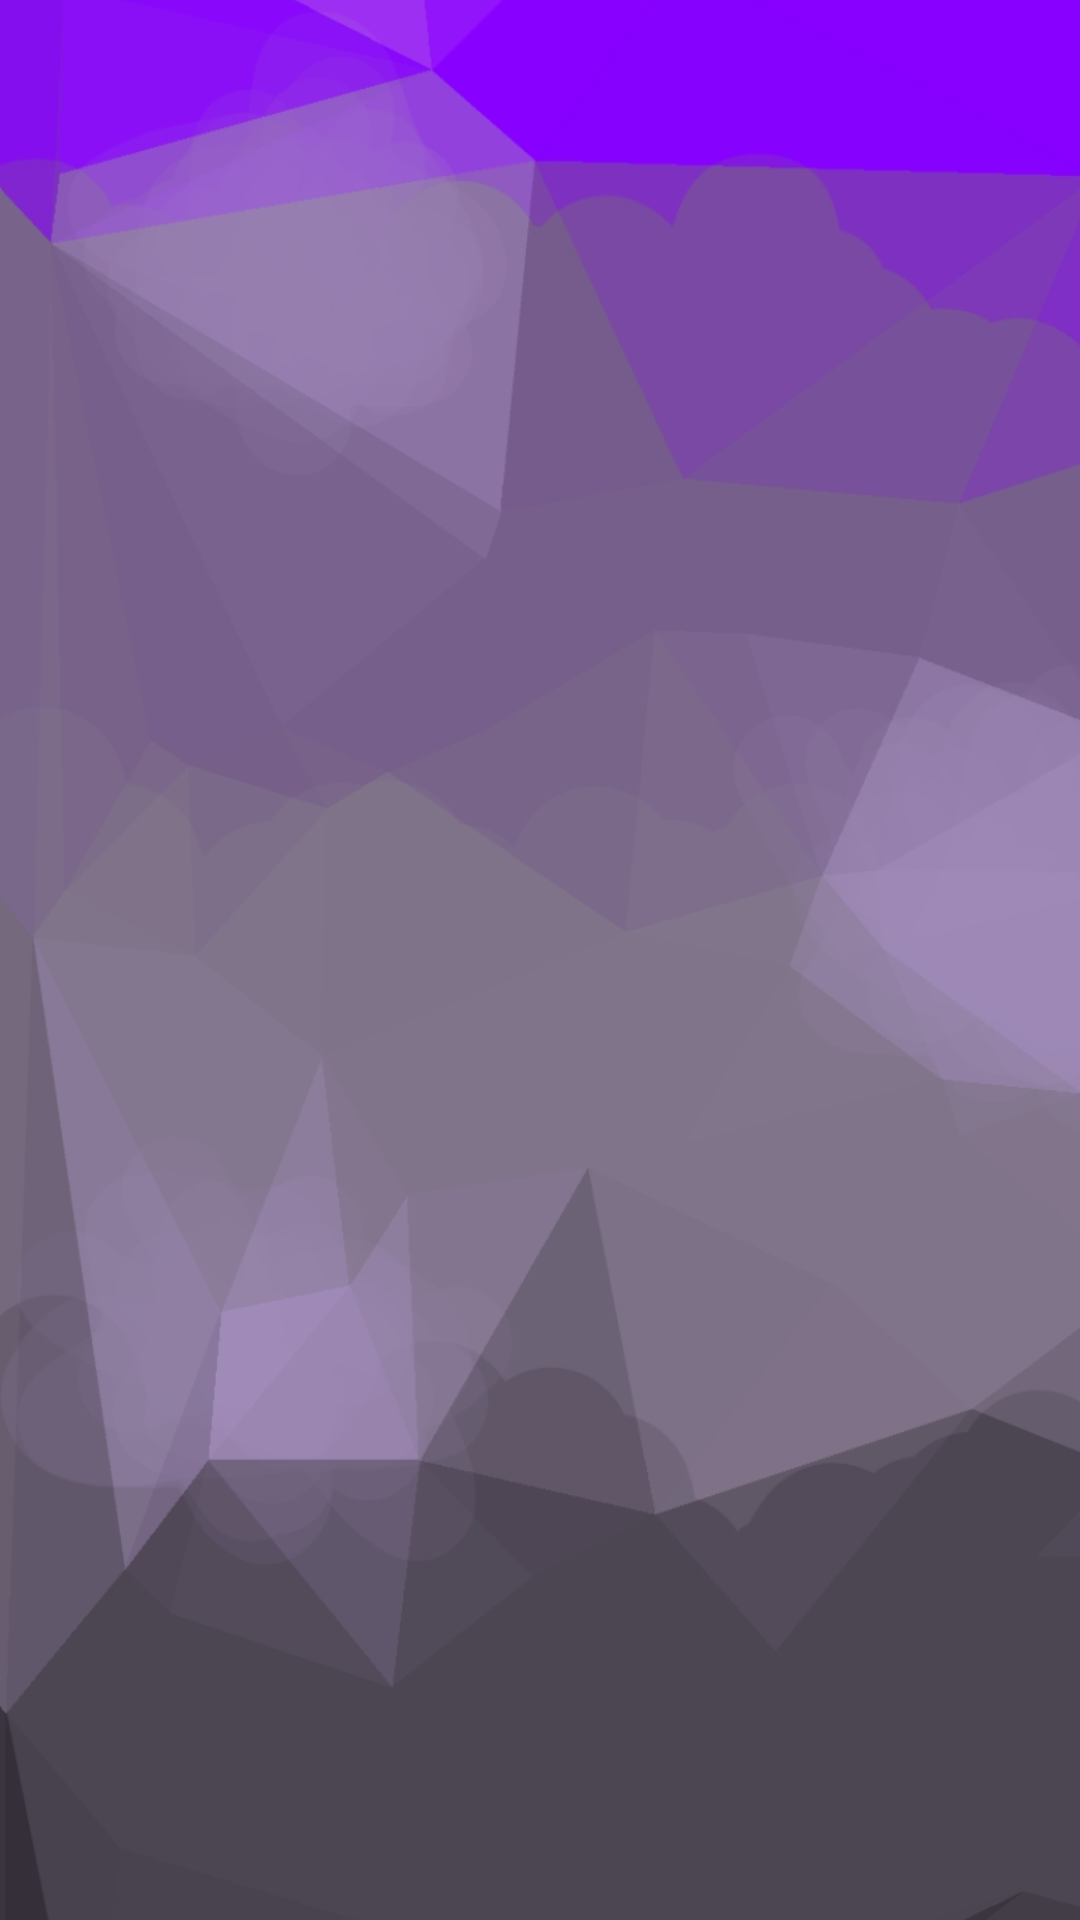

This screen was rendered from an Android layout file. Write that file and the resources it references.
<!-- AndroidManifest.xml: application theme Theme.ProjectXY -->
<!-- res/layout/activity_about_us.xml -->
<?xml version="1.0" encoding="utf-8"?>
<androidx.constraintlayout.widget.ConstraintLayout xmlns:android="http://schemas.android.com/apk/res/android"
    xmlns:app="http://schemas.android.com/apk/res-auto"
    xmlns:tools="http://schemas.android.com/tools"
    android:layout_width="match_parent"
    android:layout_height="match_parent"
    tools:context=".About_us">

    <ImageView
        android:id="@+id/imageView26"
        android:layout_width="454dp"
        android:layout_height="1003dp"
        android:src="@drawable/bckground_with_b"
        app:layout_constraintBottom_toBottomOf="parent"
        app:layout_constraintStart_toStartOf="parent"
        app:layout_constraintTop_toTopOf="parent"
        app:layout_constraintVertical_bias="0.496"
        tools:ignore="MissingConstraints" />

    <androidx.recyclerview.widget.RecyclerView
        android:id="@+id/recyclerview"
        android:layout_width="match_parent"
        android:layout_height="match_parent"
        tools:layout_editor_absoluteX="0dp"
        tools:layout_editor_absoluteY="0dp" />
</androidx.constraintlayout.widget.ConstraintLayout>
<!-- resources referenced by this layout -->
<resources>
  <!-- drawable bckground_with_b: jpg bitmap (drawable, 213298 bytes) -->
  <style name="Theme.ProjectXY" parent="Theme.MaterialComponents.DayNight.DarkActionBar">
          
          <item name="colorPrimary">@color/purple_500</item>
          <item name="colorPrimaryVariant">@color/purple_700</item>
          <item name="colorOnPrimary">@color/white</item>
          
          <item name="colorSecondary">@color/teal_200</item>
          <item name="colorSecondaryVariant">@color/teal_700</item>
          <item name="colorOnSecondary">@color/black</item>
          
          <item name="android:statusBarColor" tools:targetApi="l">?attr/colorPrimaryVariant</item>
          
      </style>
  <!-- not gathered from this repository: default colours our renderer supplied (Android Studio template values) -->
  <color name="purple_500">#FF6200EE</color>
  <color name="purple_700">#FF3700B3</color>
  <color name="teal_200">#FF03DAC5</color>
  <color name="teal_700">#FF018786</color>
  <color name="black">#FF000000</color>
  <color name="white">#FFFFFFFF</color>
</resources>
